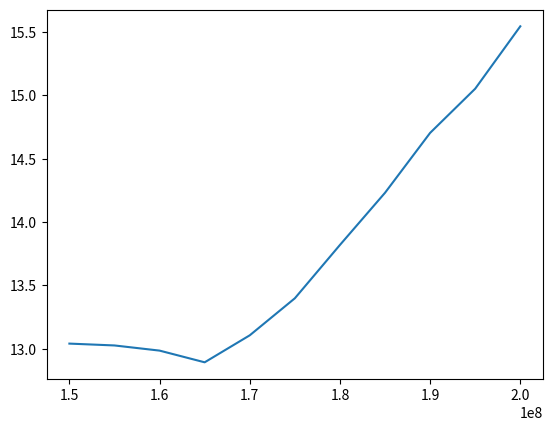

Here is the Python script that generated this plot:
# %%
import numpy as np
import matplotlib.pyplot as plt
import math

f0=1.5e8
R=50
P=-61
f=[f0]
for i in range(10):
    f.append(f[-1]+5e6)

f=np.array(f)
I = [4.4575, 4.465, 4.486, 4.534, 4.424, 4.2775, 4.0749, 3.886, 3.68, 3.535, 3.34]
I = np.array(I)
I=I/1e3
AF=20*np.log10(1/(50*I))
fig=plt.figure()

plt.plot(f,AF)
plt.savefig(
    'D:\Storage\Documents\Faks\VIII semestar\EMC\Vezbe\EMC- AWAS\Vezbe06\Fajlovi\Zadatak03\Zadatak03.png')
plt.show()
af = AF[np.where(f == 185000000.0)[0]]
E=10**(af+10*np.log10(R*10**(-61/10)*1e-3))
print('Intenzitet elektricnog polja za P=-61dBm, f=185 MHz je:', E, 'V/m')

# %%
